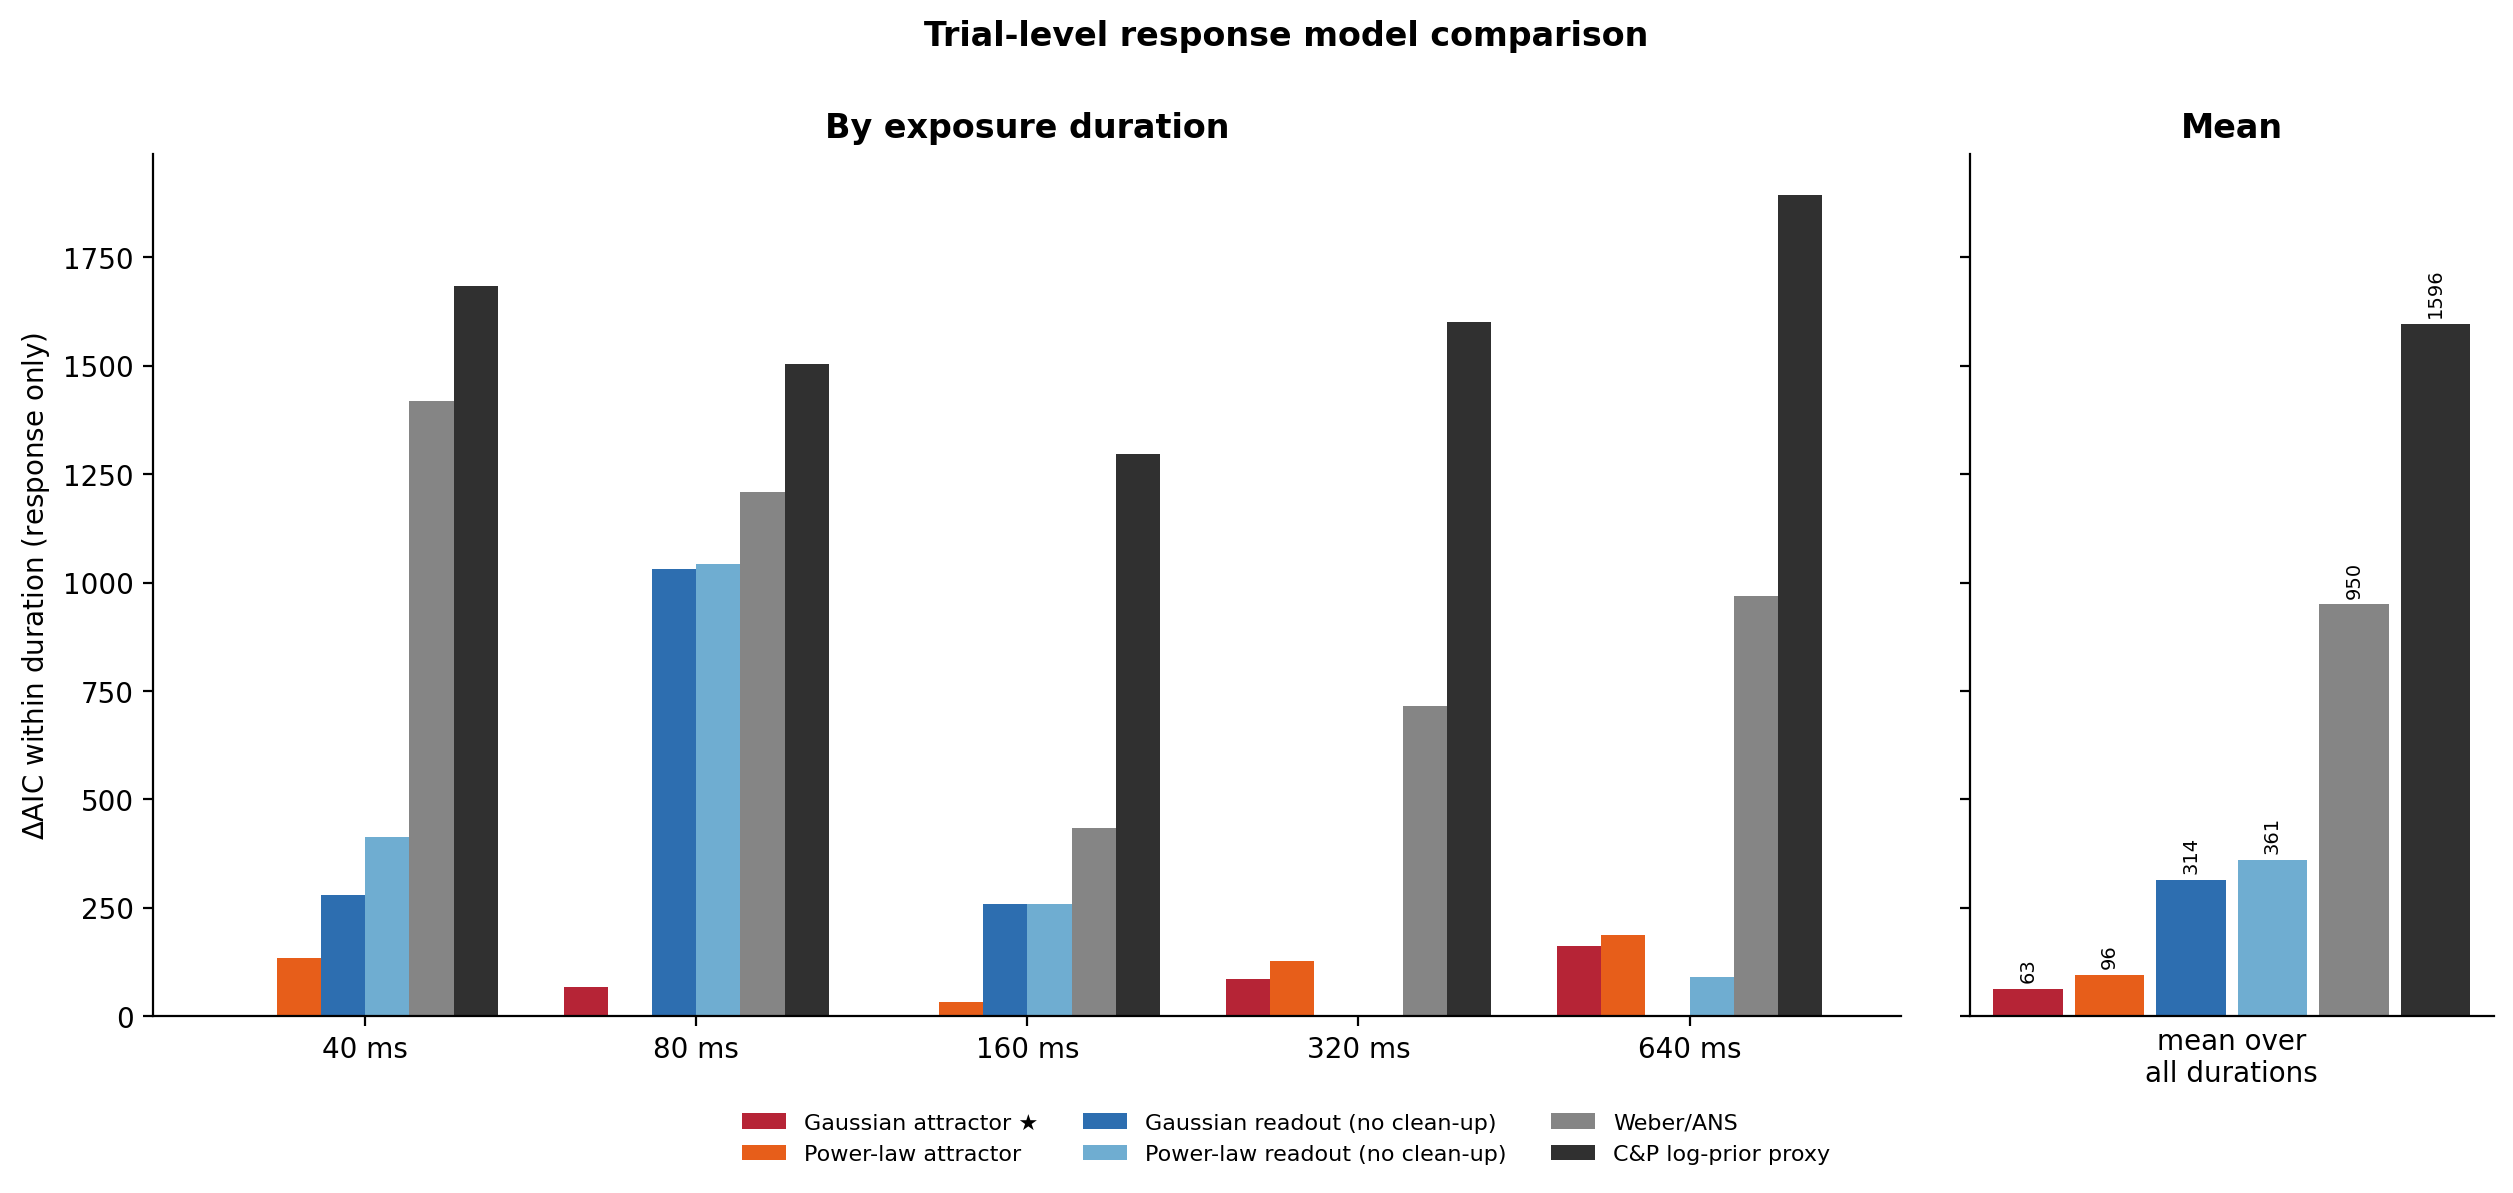

Values plotted in this chart, from the file beside it:
bar_id, label, model_key, duration_ms, resp_AIC, delta_AIC
gauss_attr, Gaussian attractor ★, gaussian_freebeta_attractor, 40, 57133, 0.0
gauss_attr, Gaussian attractor ★, gaussian_freebeta_attractor, 80, 46929, 66.87
gauss_attr, Gaussian attractor ★, gaussian_freebeta_attractor, 160, 42715, 0.0
gauss_attr, Gaussian attractor ★, gaussian_freebeta_attractor, 320, 41571, 85.5
gauss_attr, Gaussian attractor ★, gaussian_freebeta_attractor, 640, 37838, 161.3
pow_attr, Power-law attractor, gaussian_pow_attractor, 40, 57265, 132.9
pow_attr, Power-law attractor, gaussian_pow_attractor, 80, 46863, 0.0
pow_attr, Power-law attractor, gaussian_pow_attractor, 160, 42747, 31.79
pow_attr, Power-law attractor, gaussian_pow_attractor, 320, 41613, 127.2
pow_attr, Power-law attractor, gaussian_pow_attractor, 640, 37863, 186.6
gauss_static, Gaussian readout (no clean-up), gaussian_benford_free_beta, 40, 57413, 280
gauss_static, Gaussian readout (no clean-up), gaussian_benford_free_beta, 80, 47894, 1032
gauss_static, Gaussian readout (no clean-up), gaussian_benford_free_beta, 160, 42973, 257.6
gauss_static, Gaussian readout (no clean-up), gaussian_benford_free_beta, 320, 41485, 0.0
gauss_static, Gaussian readout (no clean-up), gaussian_benford_free_beta, 640, 37677, 0.0
pow_static, Power-law readout (no clean-up), gaussian_pow_readout, 40, 57546, 413.4
pow_static, Power-law readout (no clean-up), gaussian_pow_readout, 80, 47906, 1043
pow_static, Power-law readout (no clean-up), gaussian_pow_readout, 160, 42974, 258.3
pow_static, Power-law readout (no clean-up), gaussian_pow_readout, 320, 41485, 0.0268
pow_static, Power-law readout (no clean-up), gaussian_pow_readout, 640, 37767, 89.99
weber, Weber/ANS, weber_ans, 40, 58552, 1419
weber, Weber/ANS, weber_ans, 80, 48072, 1209
weber, Weber/ANS, weber_ans, 160, 43150, 434.4
weber, Weber/ANS, weber_ans, 320, 42201, 715.7
weber, Weber/ANS, weber_ans, 640, 38646, 969.7
cp, C&P log-prior proxy, cp_log_prior_proxy, 40, 58816, 1683
cp, C&P log-prior proxy, cp_log_prior_proxy, 80, 48367, 1505
cp, C&P log-prior proxy, cp_log_prior_proxy, 160, 44011, 1296
cp, C&P log-prior proxy, cp_log_prior_proxy, 320, 43087, 1601
cp, C&P log-prior proxy, cp_log_prior_proxy, 640, 39571, 1894
